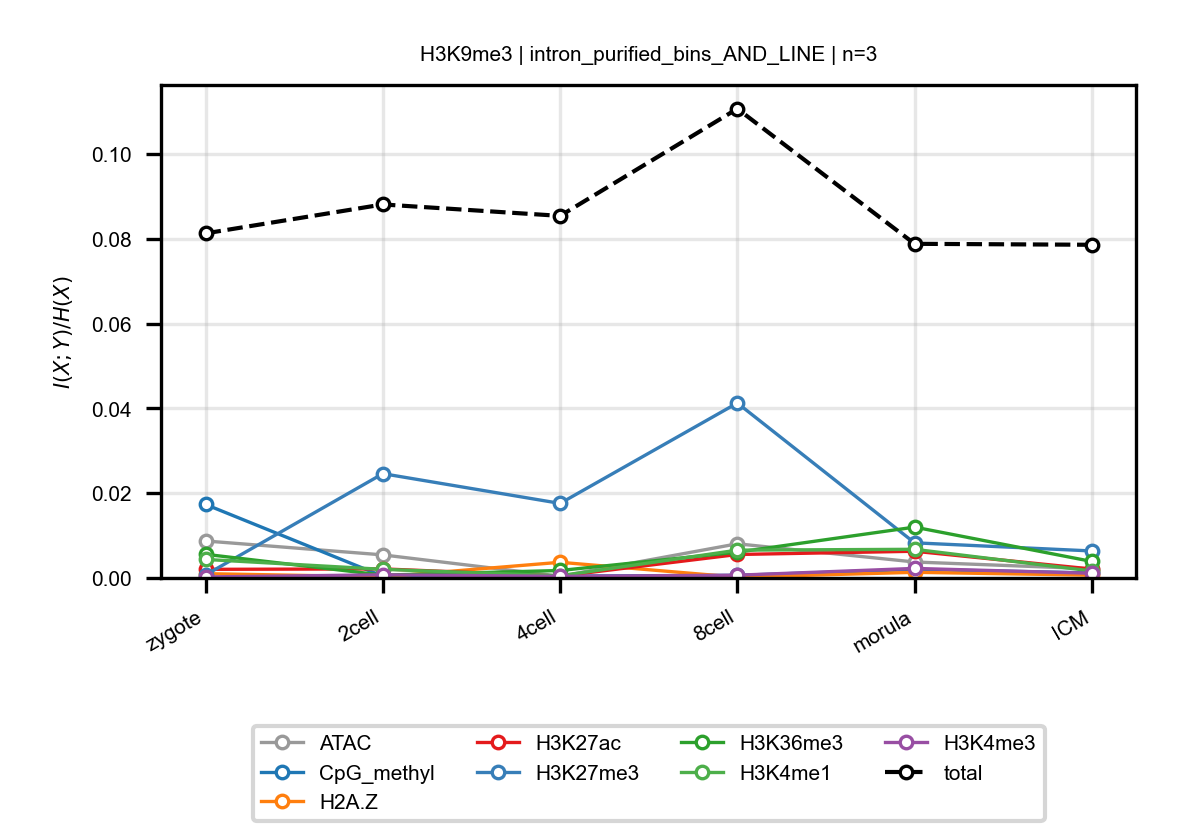

The data file committed next to this chart (first rows):
anchor, target, n_bins, stage, block, normalized_mi
H3K9me3, ATAC, 3, zygote, intron_purified_bins_AND_LINE, 0.008728
H3K9me3, ATAC, 3, 2cell, intron_purified_bins_AND_LINE, 0.005445
H3K9me3, ATAC, 3, 4cell, intron_purified_bins_AND_LINE, 0.0004138
H3K9me3, ATAC, 3, 8cell, intron_purified_bins_AND_LINE, 0.008066
H3K9me3, ATAC, 3, morula, intron_purified_bins_AND_LINE, 0.003772
H3K9me3, ATAC, 3, ICM, intron_purified_bins_AND_LINE, 0.002172
H3K9me3, CpG_methyl, 3, zygote, intron_purified_bins_AND_LINE, 0.01734
H3K9me3, CpG_methyl, 3, 2cell, intron_purified_bins_AND_LINE, 0.0004047
H3K9me3, CpG_methyl, 3, 4cell, intron_purified_bins_AND_LINE, 0.0004521
H3K9me3, CpG_methyl, 3, 8cell, intron_purified_bins_AND_LINE, 0.0006218
H3K9me3, CpG_methyl, 3, morula, intron_purified_bins_AND_LINE, 0.002023
H3K9me3, CpG_methyl, 3, ICM, intron_purified_bins_AND_LINE, 0.001189
H3K9me3, H2A.Z, 3, zygote, intron_purified_bins_AND_LINE, 0.001019
H3K9me3, H2A.Z, 3, 2cell, intron_purified_bins_AND_LINE, 0.0002665
H3K9me3, H2A.Z, 3, 4cell, intron_purified_bins_AND_LINE, 0.003702
H3K9me3, H2A.Z, 3, 8cell, intron_purified_bins_AND_LINE, 0.0001842
H3K9me3, H2A.Z, 3, morula, intron_purified_bins_AND_LINE, 0.001336
H3K9me3, H2A.Z, 3, ICM, intron_purified_bins_AND_LINE, 0.0006628
H3K9me3, H3K27ac, 3, zygote, intron_purified_bins_AND_LINE, 0.002036
H3K9me3, H3K27ac, 3, 2cell, intron_purified_bins_AND_LINE, 0.002139
H3K9me3, H3K27ac, 3, 4cell, intron_purified_bins_AND_LINE, 0.0004435
H3K9me3, H3K27ac, 3, 8cell, intron_purified_bins_AND_LINE, 0.005541
H3K9me3, H3K27ac, 3, morula, intron_purified_bins_AND_LINE, 0.006305
H3K9me3, H3K27ac, 3, ICM, intron_purified_bins_AND_LINE, 0.002104
H3K9me3, H3K27me3, 3, zygote, intron_purified_bins_AND_LINE, 0.0007283
H3K9me3, H3K27me3, 3, 2cell, intron_purified_bins_AND_LINE, 0.02462
H3K9me3, H3K27me3, 3, 4cell, intron_purified_bins_AND_LINE, 0.0176
H3K9me3, H3K27me3, 3, 8cell, intron_purified_bins_AND_LINE, 0.04128
H3K9me3, H3K27me3, 3, morula, intron_purified_bins_AND_LINE, 0.008295
H3K9me3, H3K27me3, 3, ICM, intron_purified_bins_AND_LINE, 0.006374
H3K9me3, H3K36me3, 3, zygote, intron_purified_bins_AND_LINE, 0.00558
H3K9me3, H3K36me3, 3, 2cell, intron_purified_bins_AND_LINE, 0.0006738
H3K9me3, H3K36me3, 3, 4cell, intron_purified_bins_AND_LINE, 0.001763
H3K9me3, H3K36me3, 3, 8cell, intron_purified_bins_AND_LINE, 0.006085
H3K9me3, H3K36me3, 3, morula, intron_purified_bins_AND_LINE, 0.012
H3K9me3, H3K36me3, 3, ICM, intron_purified_bins_AND_LINE, 0.003898
H3K9me3, H3K4me1, 3, zygote, intron_purified_bins_AND_LINE, 0.004373
H3K9me3, H3K4me1, 3, 2cell, intron_purified_bins_AND_LINE, 0.002036
H3K9me3, H3K4me1, 3, 4cell, intron_purified_bins_AND_LINE, 0.0005059
H3K9me3, H3K4me1, 3, 8cell, intron_purified_bins_AND_LINE, 0.006565
H3K9me3, H3K4me1, 3, morula, intron_purified_bins_AND_LINE, 0.006766
H3K9me3, H3K4me1, 3, ICM, intron_purified_bins_AND_LINE, 0.001648
H3K9me3, H3K4me3, 3, zygote, intron_purified_bins_AND_LINE, 0.0002425
H3K9me3, H3K4me3, 3, 2cell, intron_purified_bins_AND_LINE, 0.0007484
H3K9me3, H3K4me3, 3, 4cell, intron_purified_bins_AND_LINE, 0.0003884
H3K9me3, H3K4me3, 3, 8cell, intron_purified_bins_AND_LINE, 0.0006546
H3K9me3, H3K4me3, 3, morula, intron_purified_bins_AND_LINE, 0.002256
H3K9me3, H3K4me3, 3, ICM, intron_purified_bins_AND_LINE, 0.001107
H3K9me3, total, 3, zygote, intron_purified_bins_AND_LINE, 0.08132
H3K9me3, total, 3, 2cell, intron_purified_bins_AND_LINE, 0.08815
H3K9me3, total, 3, 4cell, intron_purified_bins_AND_LINE, 0.08545
H3K9me3, total, 3, 8cell, intron_purified_bins_AND_LINE, 0.1107
H3K9me3, total, 3, morula, intron_purified_bins_AND_LINE, 0.07885
H3K9me3, total, 3, ICM, intron_purified_bins_AND_LINE, 0.07863
